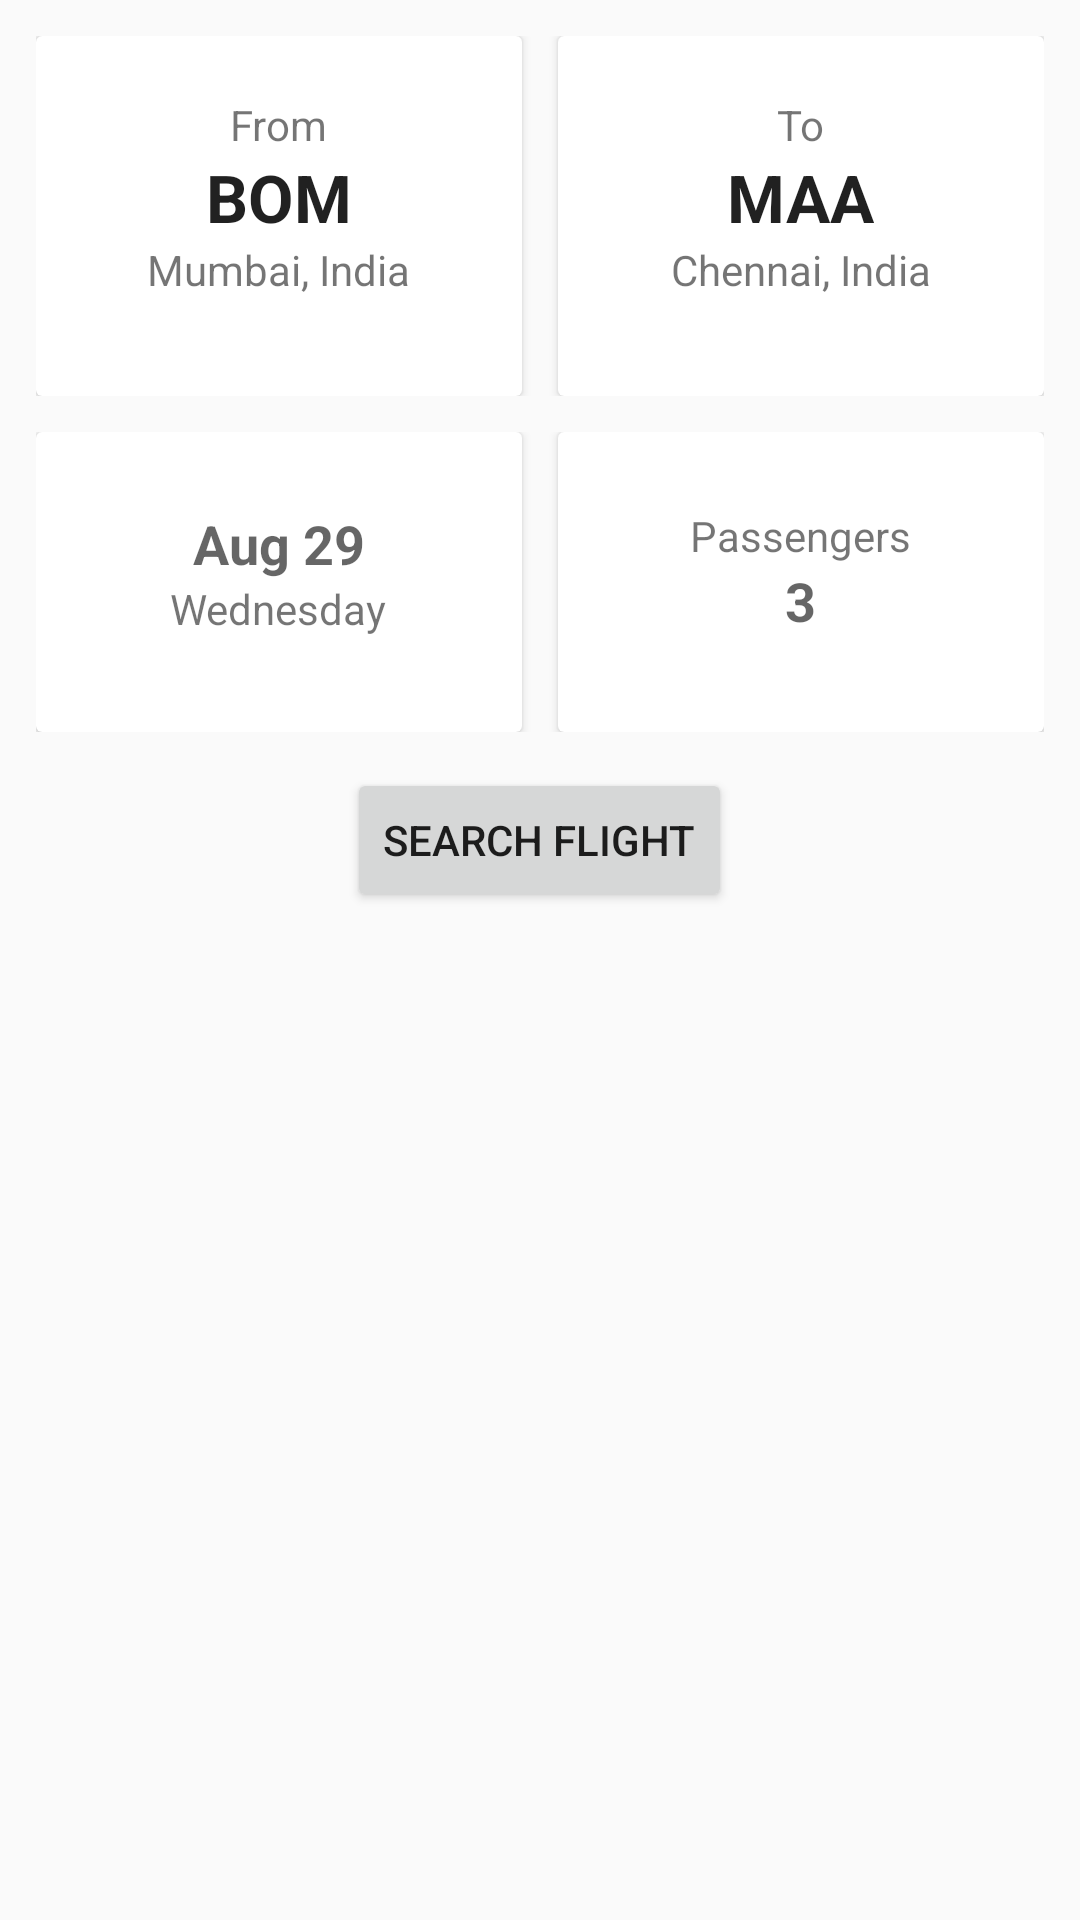

Produce the Android XML layout that renders to this screen, including the resource entries it uses.
<!-- AndroidManifest.xml: application theme AppTheme -->
<!-- res/layout/fragment_flight_search.xml -->
<?xml version="1.0" encoding="utf-8"?>
<RelativeLayout xmlns:android="http://schemas.android.com/apk/res/android"
    xmlns:tools="http://schemas.android.com/tools"
    android:layout_width="match_parent"
    android:layout_height="match_parent"
    tools:context=".FlightSearch">

    <LinearLayout
        android:layout_width="match_parent"
        android:layout_height="wrap_content"
        android:layout_marginTop="12dp"
        android:layout_marginStart="12dp"
        android:layout_marginEnd="12dp"
        android:id="@+id/searchPanel"
        android:orientation="horizontal">

        <android.support.v7.widget.CardView
        android:layout_width="0dp"
        android:layout_height="120dp"
        android:layout_weight="1"
        android:layout_marginEnd="6dp"
        >
<RelativeLayout
    android:layout_width="match_parent"
    android:layout_height="match_parent"
    >
        <TextView
            android:layout_width="wrap_content"
            android:layout_height="wrap_content"
            android:id="@+id/fromText"
            android:text="From"
            android:layout_marginTop="20dp"
            android:layout_centerHorizontal="true"

            />
        <TextView
            android:layout_width="wrap_content"
            android:layout_height="wrap_content"
            android:id="@+id/fromPlace"
            android:textAppearance="@style/Base.TextAppearance.AppCompat.Large"
            android:text="BOM"
            android:textStyle="bold"
            android:layout_below="@id/fromText"
            android:layout_centerHorizontal="true"
            />

    <TextView
        android:layout_width="wrap_content"
        android:layout_height="wrap_content"
        android:id="@+id/sourceText"
        android:text="Mumbai, India"
        android:layout_below="@id/fromPlace"
        android:layout_centerHorizontal="true"
        />
</RelativeLayout>
        </android.support.v7.widget.CardView>


        <android.support.v7.widget.CardView
            android:layout_width="0dp"
            android:layout_height="120dp"
            android:layout_weight="1"
            android:layout_marginStart="6dp"
            >
            <RelativeLayout
                android:layout_width="match_parent"
                android:layout_height="match_parent"
                >
                <TextView
                    android:layout_width="wrap_content"
                    android:layout_height="wrap_content"
                    android:id="@+id/toText"
                    android:text="To"
                    android:layout_marginTop="20dp"
                    android:layout_centerHorizontal="true"

                    />
                <TextView
                    android:layout_width="wrap_content"
                    android:layout_height="wrap_content"
                    android:id="@+id/toPlace"
                    android:textAppearance="@style/Base.TextAppearance.AppCompat.Large"
                    android:text="MAA"
                    android:textStyle="bold"
                    android:layout_below="@id/toText"
                    android:layout_centerHorizontal="true"
                    />

                <TextView
                    android:layout_width="wrap_content"
                    android:layout_height="wrap_content"
                    android:id="@+id/destinationText"
                    android:text="Chennai, India"
                    android:layout_below="@id/toPlace"
                    android:layout_centerHorizontal="true"
                    />
            </RelativeLayout>
        </android.support.v7.widget.CardView>
    </LinearLayout>



    <LinearLayout
        android:layout_width="match_parent"
        android:layout_height="wrap_content"
        android:layout_marginTop="12dp"
        android:layout_marginStart="12dp"
        android:layout_marginEnd="12dp"
        android:id="@+id/searchPanel1"
        android:layout_below="@id/searchPanel"
        android:orientation="horizontal">


        <android.support.v7.widget.CardView
            android:layout_width="0dp"
            android:layout_height="100dp"
            android:layout_weight="1"
            android:layout_marginEnd="6dp"
            >

            <RelativeLayout
                android:layout_width="match_parent"
                android:layout_height="match_parent">
            <TextView
                android:layout_width="wrap_content"
                android:layout_height="wrap_content"
                android:id="@+id/deptDate"
                android:textAppearance="@style/Base.TextAppearance.AppCompat.Medium"
                android:text="Aug 29"
                android:layout_marginTop="25dp"
                android:textStyle="bold"
                android:layout_centerHorizontal="true"
                />

            <TextView
                android:layout_width="wrap_content"
                android:layout_height="wrap_content"
                android:id="@+id/dayText"
                android:text="Wednesday"
                android:layout_below="@id/deptDate"
                android:layout_centerHorizontal="true"
                />

            </RelativeLayout>
        </android.support.v7.widget.CardView>



        <android.support.v7.widget.CardView
            android:layout_width="0dp"
            android:layout_height="100dp"
            android:layout_weight="1"
            android:layout_marginStart="6dp"
            >

            <RelativeLayout
                android:layout_width="match_parent"
                android:layout_height="match_parent">

                <TextView
                    android:layout_width="wrap_content"
                    android:layout_height="wrap_content"
                    android:id="@+id/passText"
                    android:text="Passengers"
                    android:layout_marginTop="25dp"
                    android:layout_centerHorizontal="true"
                    />
            <TextView
                android:layout_width="wrap_content"
                android:layout_height="wrap_content"
                android:id="@+id/passenger"
                android:textAppearance="@style/Base.TextAppearance.AppCompat.Medium"
                android:text="3"
                android:textStyle="bold"
                android:layout_centerHorizontal="true"
                android:layout_below="@id/passText"
                />
            </RelativeLayout>
        </android.support.v7.widget.CardView>
    </LinearLayout>


    <Button
        android:layout_width="wrap_content"
        android:layout_height="wrap_content"
        android:id="@+id/searchFlightBtn"
        android:text="Search Flight"
        android:layout_below="@id/searchPanel1"
        android:layout_centerHorizontal="true"
        android:layout_marginTop="12dp"/>

</RelativeLayout>
<!-- resources referenced by this layout -->
<resources>
  <style name="AppTheme" parent="Theme.AppCompat.Light.DarkActionBar">
          
          <item name="colorPrimary">@color/colorPrimary</item>
          <item name="colorPrimaryDark">@color/colorPrimaryDark</item>
          <item name="colorAccent">@color/colorAccent</item>
      </style>
  <!-- not gathered from this repository: default colours our renderer supplied (Android Studio template values) -->
  <color name="colorPrimary">#FF6200EE</color>
  <color name="colorPrimaryDark">#FF3700B3</color>
  <color name="colorAccent">#FF03DAC5</color>
</resources>
